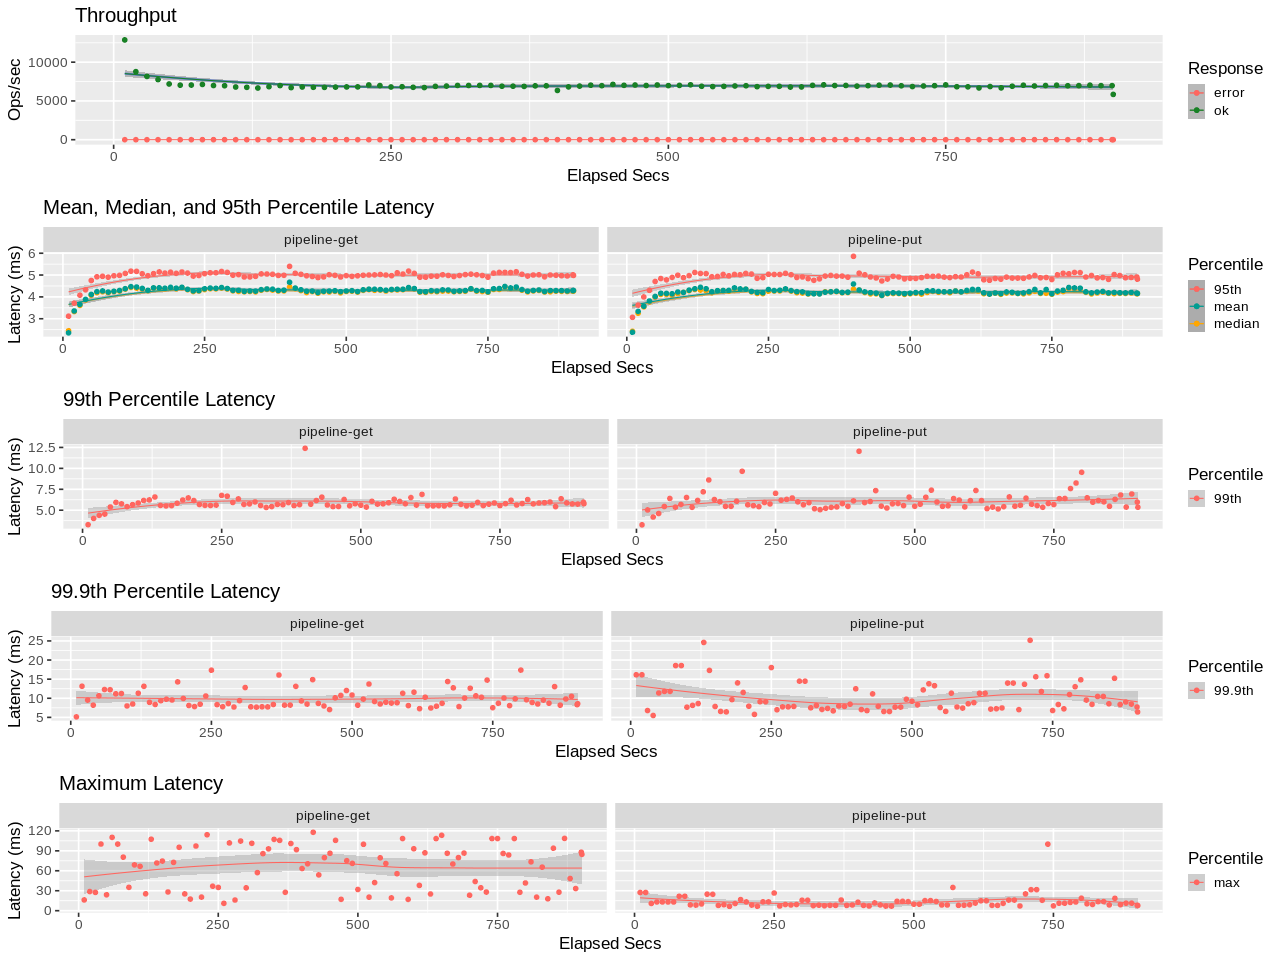

The data file committed next to this chart (first rows):
elapsed, window, total, successful, failed
10, 10, 128693, 128693, 0
20, 10, 87762, 87762, 0
30, 10, 81576, 81576, 0
40, 10, 77559, 77559, 0
50, 10, 71874, 71874, 0
60, 10, 70347, 70347, 0
70, 10, 70473, 70473, 0
80, 10, 71247, 71247, 0
90, 10, 69864, 69864, 0
100, 10, 69588, 69588, 0
110, 10, 67940, 67940, 0
120, 10, 67521, 67521, 0
130, 10, 66660, 66660, 0
140, 10, 68346, 68346, 0
150, 10, 69790, 69790, 0
160, 10, 67165, 67165, 0
170, 10, 67965, 67965, 0
180, 10, 67579, 67579, 0
190, 10, 67493, 67493, 0
200, 10, 67810, 67810, 0
210, 10, 68065, 68065, 0
220, 10, 68133, 68133, 0
230, 10, 70582, 70582, 0
240, 10, 69781, 69781, 0
250, 10, 67981, 67981, 0
260, 10, 68282, 68282, 0
270, 10, 67562, 67562, 0
280, 10, 67240, 67240, 0
290, 10, 68793, 68793, 0
300, 10, 69128, 69128, 0
310, 10, 69950, 69950, 0
320, 10, 69910, 69910, 0
330, 10, 70013, 70013, 0
340, 10, 69992, 69992, 0
350, 10, 68975, 68975, 0
360, 10, 69012, 69012, 0
370, 10, 68730, 68730, 0
380, 10, 69430, 69430, 0
390, 10, 69461, 69461, 0
400, 10, 63508, 63508, 0
410, 10, 68115, 68115, 0
420, 10, 69097, 69097, 0
430, 10, 70287, 70287, 0
440, 10, 69650, 69650, 0
450, 10, 71310, 71310, 0
460, 10, 70121, 70121, 0
470, 10, 70484, 70484, 0
480, 10, 69858, 69858, 0
490, 10, 70554, 70554, 0
500, 10, 69740, 69740, 0
510, 10, 70023, 70023, 0
520, 10, 70794, 70794, 0
530, 10, 68908, 68908, 0
540, 10, 68480, 68480, 0
550, 10, 68783, 68783, 0
560, 10, 69293, 69293, 0
570, 10, 69565, 69565, 0
580, 10, 68397, 68397, 0
590, 10, 68763, 68763, 0
600, 10, 68830, 68830, 0
... 31 more rows
